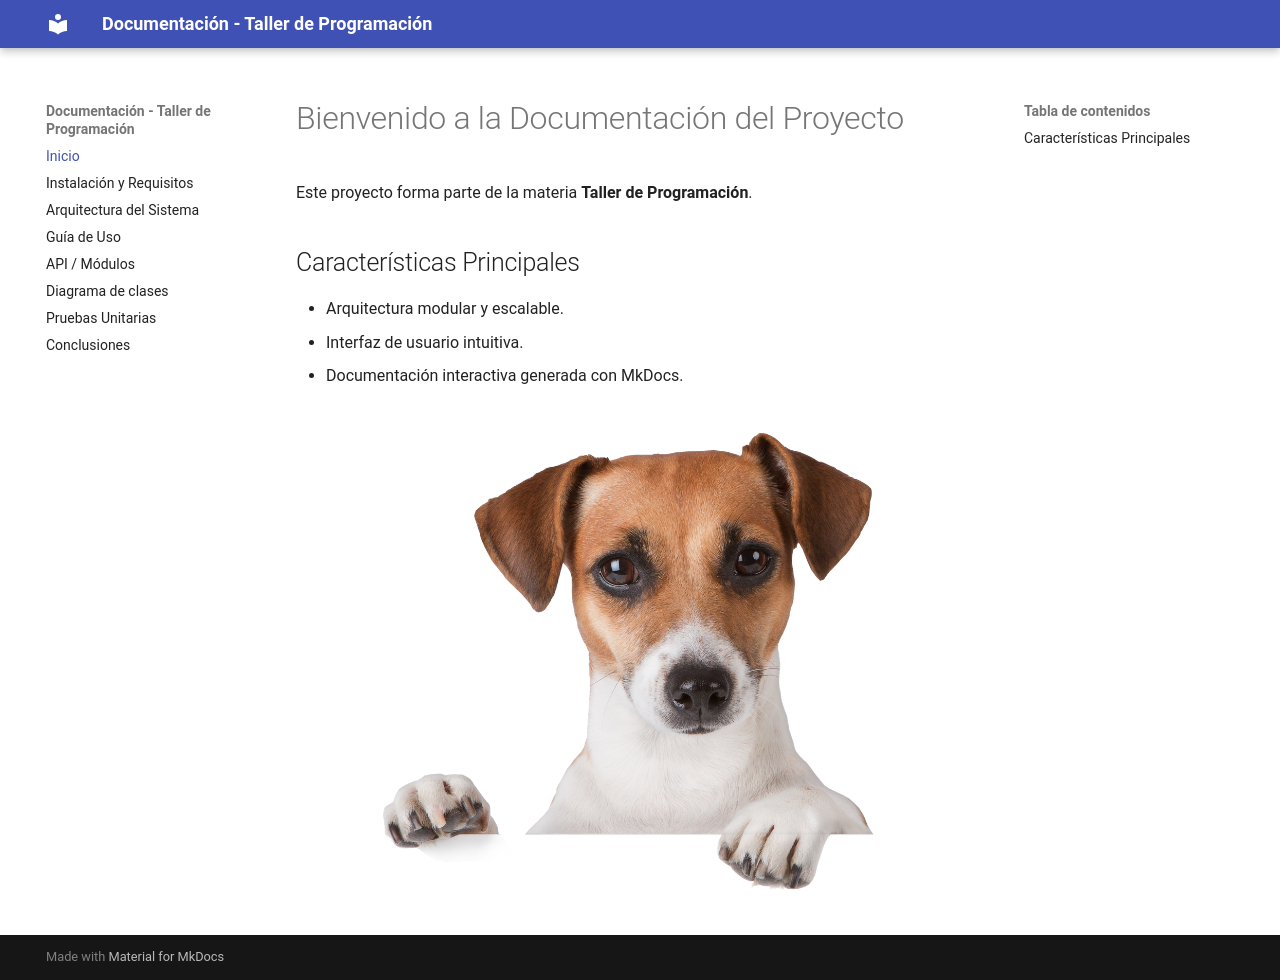

repository: alegremamaniesmeralda-source/labmackdocs · page: index.html · generator: mkdocs

# Bienvenido a la Documentación del Proyecto

Este proyecto forma parte de la materia **Taller de Programación**.

## Características Principales
* Arquitectura modular y escalable.
* Interfaz de usuario intuitiva.
* Documentación interactiva generada con MkDocs.
![Diagrama del Sistema](assets/images/Dog.png)
